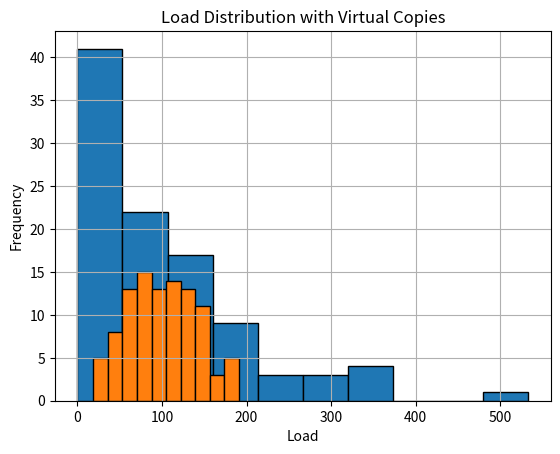

This chart was generated by the following Python code:
import random
import numpy as np
import bisect
import matplotlib.pyplot as plt


class ConsistentHashing:
    def __init__(self, num_servers, num_keys):
        self.num_servers = num_servers
        self.num_keys = num_keys
        self.servers = []
        self.virtual_servers_unsorted = []
        self.virtual_servers = []
        self.keys = []
        self.virtual_copies = 4

    def generate_random_keys(self):
        self.keys = [random.randint(0, 2 ** 32 - 1) for _ in range(self.num_keys)]

    def generate_random_servers(self):
        self.servers = [random.randint(0, 2 ** 32 - 1) for _ in range(self.num_servers)]
        self.servers.sort()

    def assign_keys_to_servers(self):
        server_loads = [0] * len(self.servers)  # Initialize server loads with zeros
        for key in self.keys:
            server_id = self.find_server(key)
            server_loads[server_id] += 1
        return server_loads

    def assign_keys_to_virtual_servers(self):
        server_loads = [0] * len(self.servers)  # Initialize server loads with zeros
        for key in self.keys:
            real_server_id = self.find_virtual_server(key)
            server_loads[real_server_id] += 1
        return server_loads



    def find_server(self, key):
        index = bisect.bisect_left(self.servers, key)
        if index == len(self.servers):
            return 0
        return index

    def simulate_consistent_hashing(self):
        self.generate_random_keys()
        self.generate_random_servers()
        server_loads = self.assign_keys_to_servers()
        return server_loads

    def simulate_consistent_hashing_with_virtual_copies(self):
        self.generate_virtual_servers()
        self.generate_random_keys()
        virtual_server_loads = self.assign_keys_to_virtual_servers()
        return virtual_server_loads

    def generate_virtual_servers(self):
        for i in range(self.num_servers):
            for j in range(self.virtual_copies):
                virtual_server = random.randint(0, 2 ** 32 - 1)
                self.virtual_servers.append(virtual_server)

        self.assign_virtual_servers_to_servers()
        self.virtual_servers.sort()

    def assign_virtual_servers_to_servers(self):
        self.virtual_servers_unsorted = self.virtual_servers

    def find_virtual_server(self, key):
        index = bisect.bisect_left(self.virtual_servers_unsorted, key)
        if index == len(self.virtual_servers):
            return 0
        index = int(index/4)
        return index


# generate 4*self.num_servers numbers for each server
# and assign 4 virtual copies for each real server in self.servers


def calculate_load_metrics(load_values):
    median_load = np.median(load_values)
    average_load = np.mean(load_values)
    min_load = min(load_values)
    max_load = max(load_values)
    percentile_25 = np.percentile(load_values, 25)
    percentile_75 = np.percentile(load_values, 75)
    return median_load, average_load, min_load, max_load, percentile_25, percentile_75


def plot_load_distribution(load_values, title):
    plt.hist(load_values, bins=10, edgecolor='black')
    plt.title(title)
    plt.xlabel('Load')
    plt.ylabel('Frequency')
    plt.grid(True)
    plt.show()


def main():
    num_servers = 100
    num_keys = 10000

    virtual_env = ConsistentHashing(num_servers, num_keys)

    # Simulate consistent hashing without virtual copies
    server_loads = virtual_env.simulate_consistent_hashing()
    metrics_without_virtual_copies = calculate_load_metrics(server_loads)
    print("Load Metrics without Virtual Copies:")
    show_servers_load(metrics_without_virtual_copies)
    plot_load_distribution(server_loads, "Load Distribution without Virtual Copies")

    # Simulate consistent hashing with virtual copies
    server_loads_with_virtual_copies = virtual_env.simulate_consistent_hashing_with_virtual_copies()
    metrics_with_virtual_copies = calculate_load_metrics(server_loads_with_virtual_copies)
    print("\nLoad Metrics with Virtual Copies:")
    show_servers_load(metrics_with_virtual_copies)
    plot_load_distribution(server_loads_with_virtual_copies, "Load Distribution with Virtual Copies")


def show_servers_load(metrics):
    print("Median Load:", metrics[0])
    print("Average Load:", metrics[1])
    print("Minimum Load:", metrics[2])
    print("Maximum Load:", metrics[3])
    print("25th Percentile Load:", metrics[4])
    print("75th Percentile Load:", metrics[5])


if __name__ == "__main__":
    main()
